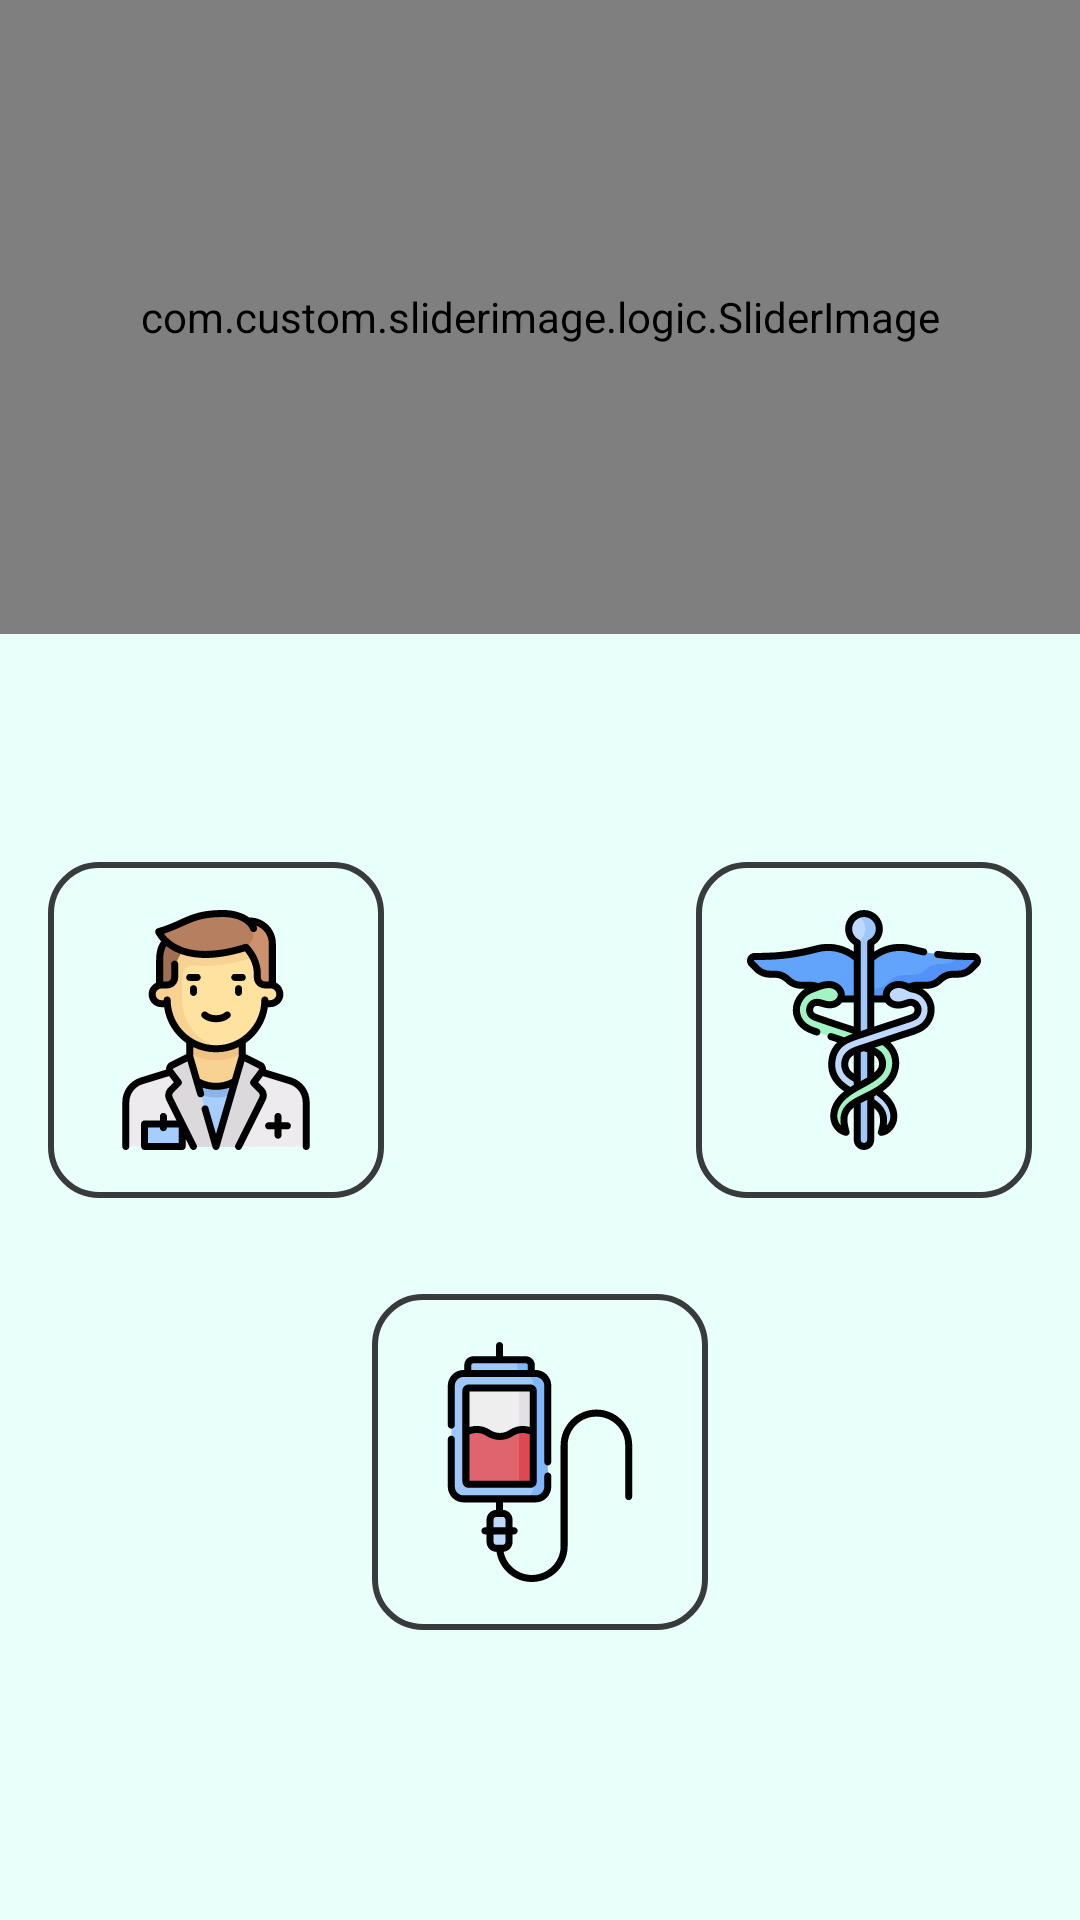

Android layout source for this screen:
<!-- AndroidManifest.xml: application theme Theme.Si7ateck -->
<!-- res/layout/fragment_home.xml -->
<?xml version="1.0" encoding="utf-8"?>
<layout xmlns:android="http://schemas.android.com/apk/res/android"
    xmlns:app="http://schemas.android.com/apk/res-auto"
    xmlns:tools="http://schemas.android.com/tools">

    <data>
        <variable
            name="homeViewModel"
            type="com.si7ateck.dz.ui.home.HomeViewModel" />

    </data>

    <androidx.constraintlayout.widget.ConstraintLayout
        android:id="@+id/container_main_image"
        android:layout_width="match_parent"
        android:layout_height="match_parent"
        android:background="#BCE2FFF8"

        tools:context=".ui.home.HomeFragment">


        <com.custom.sliderimage.logic.SliderImage
            android:id="@+id/slider"
            android:layout_width="match_parent"
            android:layout_height="0dp"
            app:layout_constraintHeight_percent="0.33"
            app:layout_behavior="@string/appbar_scrolling_view_behavior"
            app:layout_constraintEnd_toEndOf="parent"
            app:layout_constraintStart_toStartOf="parent"
            app:layout_constraintTop_toTopOf="parent" />


        <ImageButton
            android:id="@+id/button_doctor"
            style="@style/ButtonOptionsStyle"
            android:src="@drawable/ic_button_doctors"
            app:layout_constraintBottom_toBottomOf="parent"
            app:layout_constraintStart_toStartOf="parent"
            app:layout_constraintTop_toBottomOf="@+id/slider"
            app:layout_constraintVertical_bias="0.2" />


        <ImageButton
            android:id="@+id/button_pharmacy"
            style="@style/ButtonOptionsStyle"
            android:src="@drawable/ic_button_pharmacies3"
            app:layout_constraintBottom_toBottomOf="parent"
            app:layout_constraintEnd_toEndOf="parent"
            app:layout_constraintStart_toEndOf="@+id/button_doctor"
            app:layout_constraintTop_toBottomOf="@+id/slider"
            app:layout_constraintHorizontal_bias="1.0"
            app:layout_constraintVertical_bias="0.2" />

        <ImageButton
            android:id="@+id/button_donator"
            style="@style/ButtonOptionsStyle"
            android:layout_marginTop="32dp"
            android:src="@drawable/ic_button_donations2"
            app:layout_constraintEnd_toEndOf="parent"
            app:layout_constraintStart_toStartOf="parent"
            app:layout_constraintTop_toBottomOf="@+id/button_doctor" />

        <TextView
            android:id="@+id/text_home_bottom"
            android:layout_width="match_parent"
            android:layout_height="wrap_content"
            android:layout_margin="16dp"
            android:fontFamily="sans-serif-black"
            android:padding="8dp"
            android:text="@{homeViewModel.text}"
            android:gravity="center"
            tools:text="Hello with us please check your name"
            android:textAppearance="@style/TextAppearance.MaterialComponents.Caption"
            app:layout_constraintBottom_toBottomOf="parent"
            app:layout_constraintEnd_toEndOf="parent"
            app:layout_constraintStart_toStartOf="parent"
            app:layout_constraintTop_toBottomOf="@+id/button_donator"
            app:layout_constraintVertical_bias="0.8" />

        <androidx.constraintlayout.widget.Guideline
            android:id="@+id/guideline"
            android:layout_width="wrap_content"
            android:layout_height="wrap_content"
            android:orientation="vertical"
            app:layout_constraintGuide_percent="1.0" />


    </androidx.constraintlayout.widget.ConstraintLayout>
</layout>
<!-- resources referenced by this layout -->
<resources>
  <!-- drawable ic_button_doctors: vector/xml drawable (drawable, 9376 chars, omitted) -->
  <!-- drawable ic_button_donations2: vector/xml drawable (drawable, 5101 chars, omitted) -->
  <!-- drawable ic_button_pharmacies3: vector/xml drawable (drawable, 13717 chars, omitted) -->
  <style name="ButtonOptionsStyle" parent="Widget.AppCompat.ImageButton">
          <item name="android:background">@drawable/button_home_background</item>
          <item name="android:layout_marginTop">16dp</item>
          <item name="android:layout_marginLeft">16dp</item>
          <item name="android:layout_marginRight">16dp</item>
          <item name="android:layout_width">112dp</item>
          <item name="android:layout_height">112dp</item>
          <item name="android:scaleType">centerCrop</item>
          <item name="android:padding">16dp</item>
  
      </style>
  <style name="Theme.Si7ateck" parent="Theme.MaterialComponents.DayNight.DarkActionBar">
          
          <item name="colorPrimary">@color/primaryColor</item>
          <item name="colorPrimaryVariant">@color/primaryDarkColor</item>
          <item name="colorOnPrimary">@color/primaryLightColor</item>
          
          <item name="colorSecondary">@color/primaryColor</item>
          <item name="colorSecondaryVariant">@color/primaryDarkColor</item>
          <item name="colorOnSecondary">@color/primaryDarkColor</item>
          
          <item name="android:statusBarColor" tools:targetApi="l">?attr/colorPrimaryVariant</item>
          
  
      </style>
  <!-- drawable button_home_background (drawable) -->
  <?xml version="1.0" encoding="utf-8"?>
      <selector xmlns:android="http://schemas.android.com/apk/res/android">
       <item android:state_pressed="false"
              android:drawable="@drawable/button_rounder_corner_normal" />
          <item android:state_pressed="true"
              android:drawable="@drawable/button_rounder_corner_pressed" />
  
      </selector>
  <color name="primaryColor">#64ffda</color>
  <color name="primaryDarkColor">#14cba8</color>
  <color name="primaryLightColor">#9effff</color>
  <!-- drawable button_rounder_corner_normal (drawable) -->
  <?xml version="1.0" encoding="utf-8"?>
  <shape xmlns:android="http://schemas.android.com/apk/res/android"
      android:shape="rectangle">
      <corners android:radius="@dimen/button_radius_rounded" />
      <stroke android:color="@color/black" android:width="@dimen/button_not_highlited_strok_width"/>
  </shape>
  <!-- drawable button_rounder_corner_pressed (drawable) -->
  <?xml version="1.0" encoding="utf-8"?>
  <shape xmlns:android="http://schemas.android.com/apk/res/android"
      android:shape="rectangle">
      <solid android:color="#45000000"/>
      <corners android:radius="@dimen/button_radius_rounded" />
      <stroke android:color="@color/black" android:width="1dp"/>
  </shape>
  <dimen name="button_radius_rounded">16dp</dimen>
  <color name="black">#C3000000</color>
  <dimen name="button_not_highlited_strok_width">2dp</dimen>
</resources>
